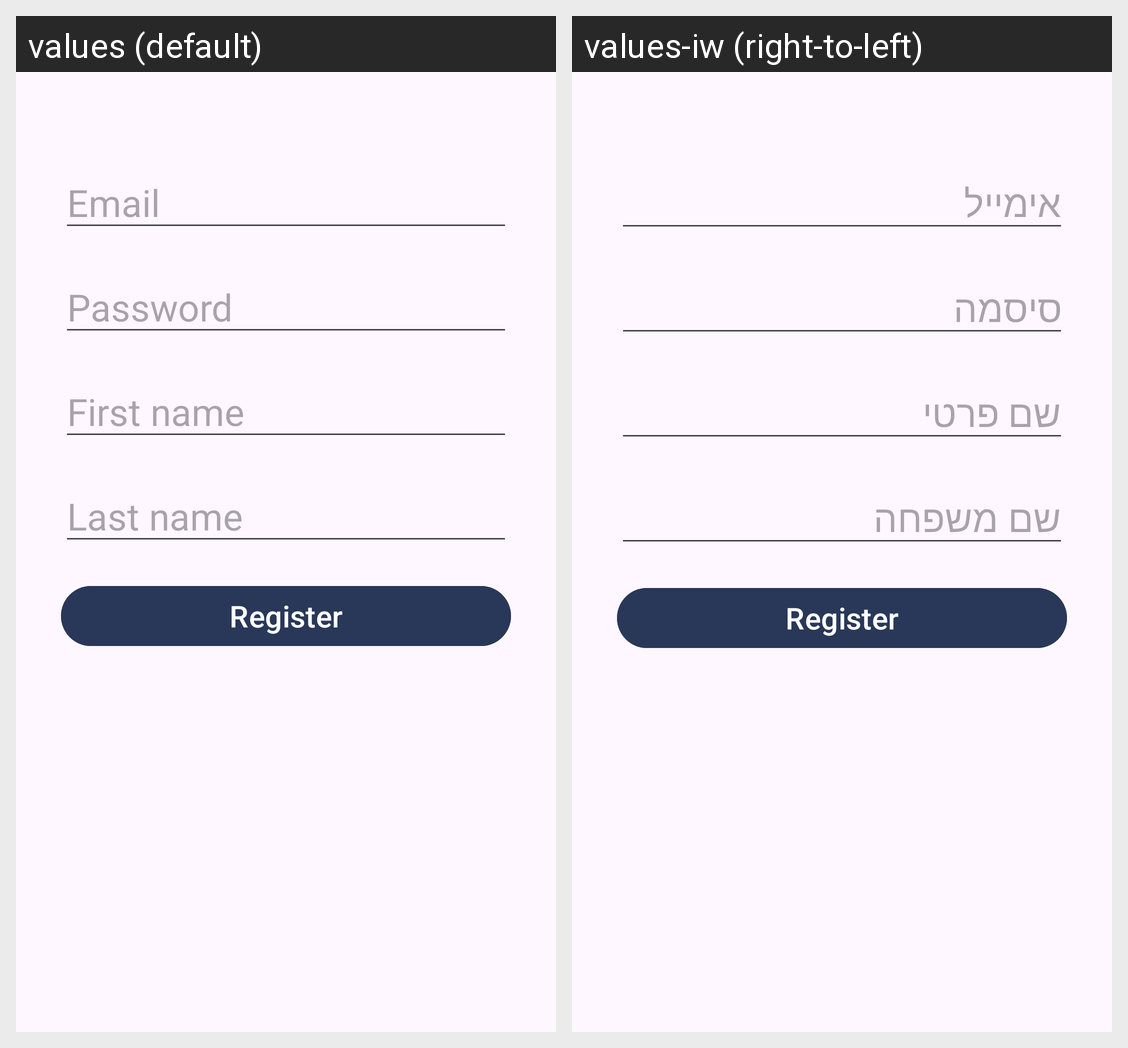

For this localized Android screen grid, give each drawn string resource with its value in every locale shown.
Android screen res/layout/fragment_register.xml rendered under 2 locales, left to right: values (default), values-iw (right-to-left). Device: Nexus 5 (rendered at 1080×1920; each locale shown at half size, 540×960, under a caption strip naming it); theme Theme.LineMaster.
Strings drawn on this screen, with the default value and each locale's value (text and hints the layout hard-codes, and strings that could not be matched under every locale, appear in the picture but are not listed):

email
  values: Email
  values-iw: אימייל

password
  values: Password
  values-iw: סיסמה

firstName
  values: First name
  values-iw: שם פרטי

lastName
  values: Last name
  values-iw: שם משפחה
